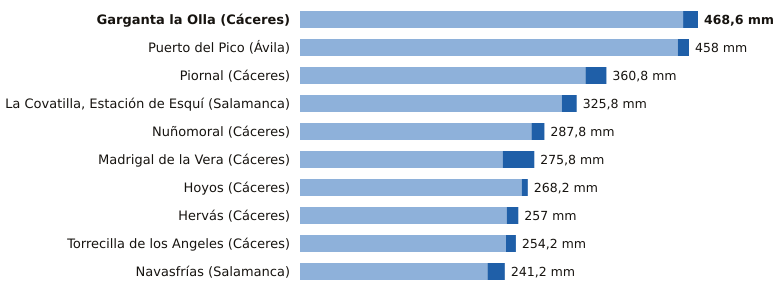

Values plotted in this chart, from the file beside it:
estacion, provincia, indicativo, mm_6_dias_anteriores, mm_hoy, mm_7_dias, horas_de_hoy
Garganta la Olla, Cáceres, 3436D, 451.0, 17.6, 468.6, 20
Puerto del Pico, Ávila, 3319D, 444.8, 13.2, 458.0, 20
Piornal, Cáceres, 3516X, 336.2, 24.6, 360.8, 21
La Covatilla, Estación de Esquí, Salamanca, 2491C, 308.2, 17.6, 325.8, 21
Nuñomoral, Cáceres, 3494U, 272.6, 15.2, 287.8, 21
Madrigal de la Vera, Cáceres, 3423I, 238.6, 37.2, 275.8, 21
Hoyos, Cáceres, 3536X, 261.0, 7.2, 268.2, 21
Hervás, Cáceres, 3504X, 243.4, 13.6, 257.0, 21
Torrecilla de los Angeles, Cáceres, 3531X, 242.6, 11.6, 254.2, 21
Navasfrías, Salamanca, 2930Y, 220.8, 20.4, 241.2, 19
